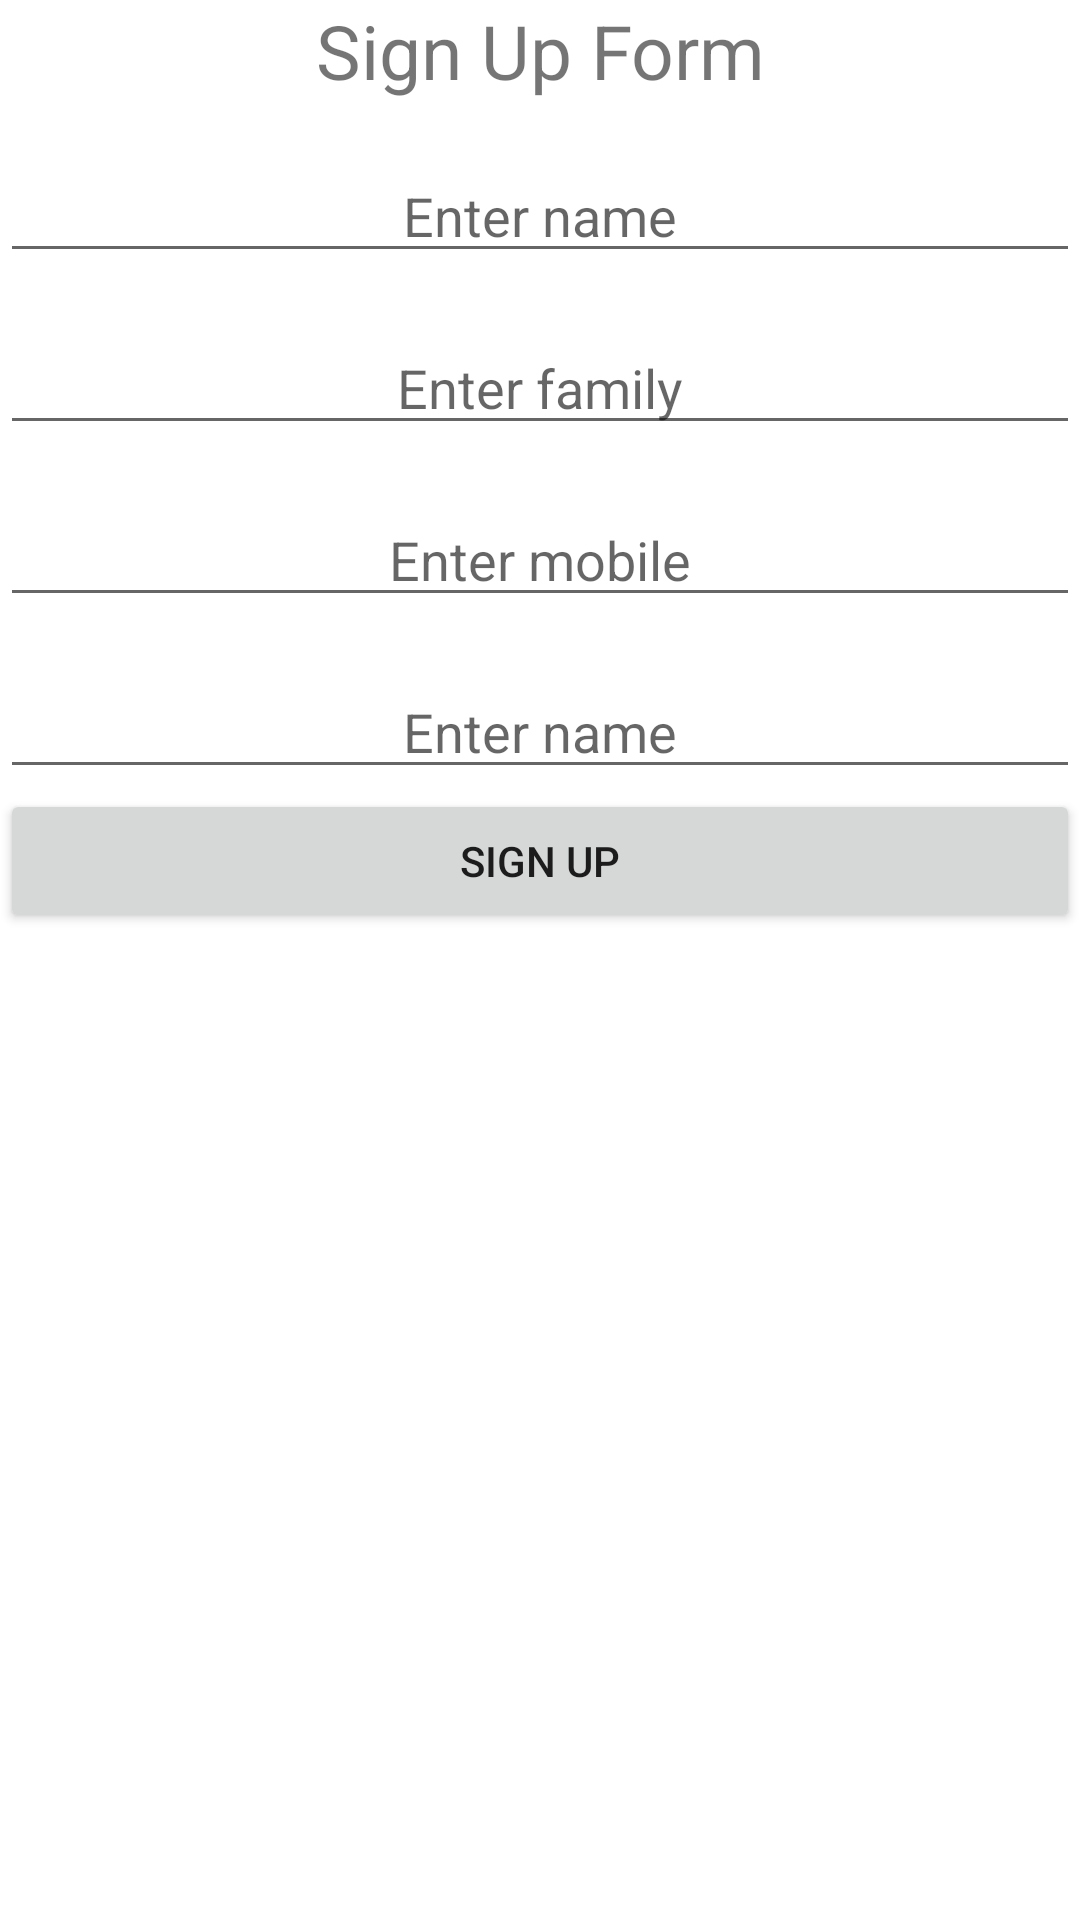

Reconstruct the res/layout file that produces this screen, plus the resources it refers to.
<!-- AndroidManifest.xml: application theme AppTheme -->
<!-- res/layout/activity_form.xml -->
<?xml version="1.0" encoding="utf-8"?>
<LinearLayout
    xmlns:android="http://schemas.android.com/apk/res/android"
    android:id="@+id/activity_form"
    android:orientation="vertical"
    android:layout_width="match_parent"
    android:gravity="center|top"
    android:layout_height="match_parent">
    <TextView
        android:layout_width="match_parent"
        android:layout_height="wrap_content"
        android:gravity="center"
        android:textSize="25sp"
        android:text="@string/sign_up_form_title"/>

    <EditText
        android:id="@+id/nameEditText"
        android:layout_width="match_parent"
        android:layout_height="wrap_content"
        android:hint="@string/enter_name"
        android:gravity="center"
        android:layout_marginTop="16dp"/>

    <EditText
        android:id="@+id/familyEditText"
        android:layout_width="match_parent"
        android:layout_height="wrap_content"
        android:hint="@string/enter_family"
        android:gravity="center"
        android:layout_marginTop="16dp"/>

    <EditText
        android:id="@+id/mobileEditText"
        android:layout_width="match_parent"
        android:layout_height="wrap_content"
        android:hint="@string/enter_mobile"
        android:gravity="center"
        android:inputType="number"
        android:layout_marginTop="16dp"/>

    <EditText
        android:id="@+id/passEditText"
        android:layout_width="match_parent"
        android:layout_height="wrap_content"
        android:hint="@string/enter_name"
        android:gravity="center"
        android:inputType="textPassword"
        android:layout_marginTop="16dp"/>

    <Button
        android:layout_width="match_parent"
        android:layout_height="wrap_content"
        android:text="@string/sign_up_button"
        android:id="@+id/sign_up_btn"/>

</LinearLayout>
<!-- resources referenced by this layout -->
<resources>
  <string name="enter_family">Enter family</string>
  <string name="enter_mobile">Enter mobile</string>
  <string name="enter_name">Enter name</string>
  <string name="sign_up_button">Sign up</string>
  <string name="sign_up_form_title">Sign Up Form</string>
</resources>
